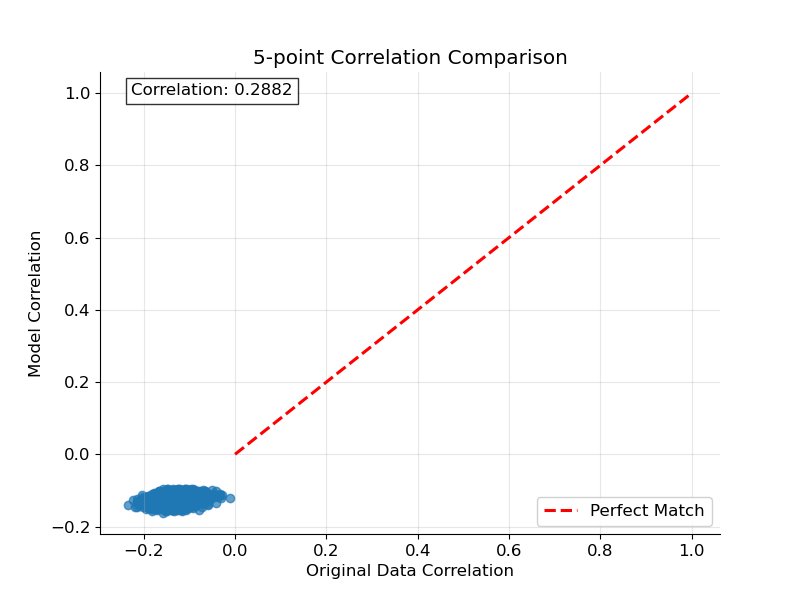

Data behind this chart, as committed beside it:
Original_Correlation, Model_Correlation, Correlation_Coefficient
-0.19, -0.131, 0.2882
-0.16, -0.1375, 0.2882
-0.21, -0.139, 0.2882
-0.152, -0.1259, 0.2882
-0.174, -0.1311, 0.2882
-0.19, -0.1257, 0.2882
-0.146, -0.137, 0.2882
-0.14, -0.1176, 0.2882
-0.206, -0.1386, 0.2882
-0.176, -0.146, 0.2882
-0.164, -0.1437, 0.2882
-0.166, -0.1163, 0.2882
-0.184, -0.1308, 0.2882
-0.118, -0.1216, 0.2882
-0.14, -0.1244, 0.2882
-0.12, -0.112, 0.2882
-0.132, -0.1342, 0.2882
-0.118, -0.1121, 0.2882
-0.168, -0.1326, 0.2882
-0.142, -0.1277, 0.2882
-0.158, -0.1412, 0.2882
-0.182, -0.1312, 0.2882
-0.132, -0.1183, 0.2882
-0.166, -0.128, 0.2882
-0.118, -0.1216, 0.2882
-0.142, -0.1288, 0.2882
-0.136, -0.1162, 0.2882
-0.134, -0.13, 0.2882
-0.156, -0.1346, 0.2882
-0.144, -0.1336, 0.2882
-0.154, -0.1326, 0.2882
-0.132, -0.128, 0.2882
-0.156, -0.1342, 0.2882
-0.128, -0.136, 0.2882
-0.15, -0.115, 0.2882
-0.148, -0.143, 0.2882
-0.154, -0.1376, 0.2882
-0.178, -0.1406, 0.2882
-0.106, -0.1232, 0.2882
-0.154, -0.1245, 0.2882
-0.126, -0.131, 0.2882
-0.084, -0.1179, 0.2882
-0.154, -0.136, 0.2882
-0.1, -0.1162, 0.2882
-0.14, -0.144, 0.2882
-0.132, -0.1225, 0.2882
-0.1, -0.1411, 0.2882
-0.122, -0.1189, 0.2882
-0.176, -0.1349, 0.2882
-0.118, -0.135, 0.2882
-0.158, -0.1382, 0.2882
-0.112, -0.1336, 0.2882
-0.11, -0.1204, 0.2882
-0.168, -0.1399, 0.2882
-0.15, -0.1349, 0.2882
-0.17, -0.1345, 0.2882
-0.138, -0.1215, 0.2882
-0.14, -0.1433, 0.2882
-0.15, -0.1372, 0.2882
-0.146, -0.1504, 0.2882
... 2,943 more rows
